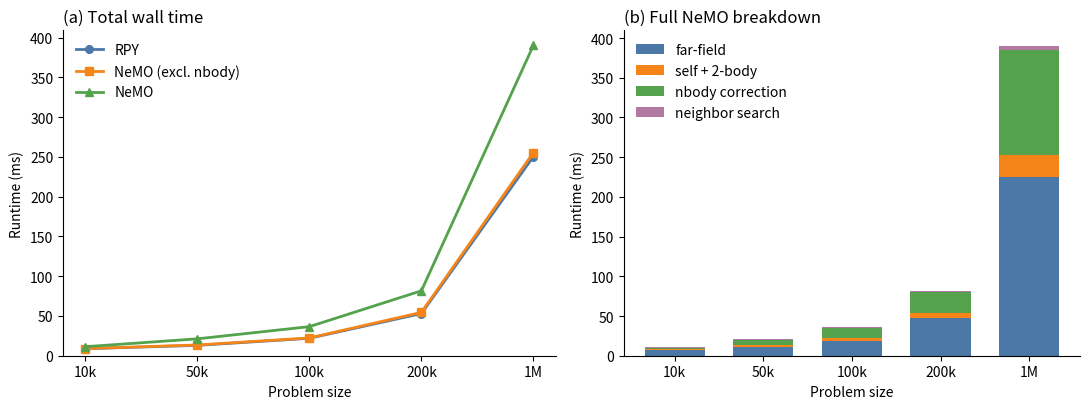

Recreate this plot in Python. (Note: this script raises an exception after producing the figure.)

"""Runtime breakdown data extracted from figures/runtime_breakdown/*.txt.

Includes raw per-run timings (ms) and derived averages over the last 3 runs.
"""

# SUPERSEDED, kept for provenance: this is the published Figure 11, whose data
# is the hand-transcribed RAW_DATA below. The reproducible path is now
# benchmarks/figure11_breakdown.py -> data/fig11_breakdown_h200.csv ->
# figures/grand_M_perf.py:runtime_breakdown(). That script can re-derive this
# file's numbers from the original stdout captures with --from-logs.

RAW_DATA = {
    "10k": {
        "FMM_2body_RPY": {
            "far_field_fmm_gpu_ms": [
                13.692,
                7.555,
                7.293,
                7.225,
                7.219,
                7.222,
                7.220,
                7.318,
                7.314,
                7.303,
                7.313,
                7.316,
            ],
            "warp_hashgrid_ms": [
                22.280,
                0.730,
                0.560,
                0.470,
                0.500,
                0.460,
                0.460,
                0.530,
                0.530,
                0.570,
                0.530,
                0.540,
            ],
            "base_velocity_compute_ms": [],
            "post_base_path_ms": [],
            "near_field_construction_ms": [
                22.363,
                0.806,
                0.610,
                0.516,
                0.543,
                0.506,
                0.509,
                0.582,
                0.584,
                0.621,
                0.583,
                0.594,
            ],
            "overall_nearfield_ms": [
                3820.764,
                239.382,
                1.472,
                1.224,
                1.225,
                1.182,
                1.195,
                1.471,
                1.481,
                1.517,
                1.478,
                1.496,
            ],
        },
        "FMM_2body_NN": {
            "far_field_fmm_gpu_ms": [
                7.373,
                7.491,
                7.295,
                7.222,
                7.222,
                7.219,
                7.229,
                7.333,
                7.320,
                7.330,
                7.313,
                7.313,
            ],
            "warp_hashgrid_ms": [
                0.550,
                0.680,
                0.590,
                0.460,
                0.490,
                0.470,
                0.460,
                0.530,
                0.540,
                0.560,
                0.540,
                0.530,
            ],
            "base_velocity_compute_ms": [],
            "post_base_path_ms": [],
            "near_field_construction_ms": [
                0.604,
                0.743,
                0.643,
                0.505,
                0.532,
                0.521,
                0.509,
                0.576,
                0.593,
                0.614,
                0.590,
                0.587,
            ],
            "overall_nearfield_ms": [
                3270.948,
                290.942,
                1.712,
                1.331,
                1.369,
                1.347,
                1.330,
                1.643,
                1.660,
                1.683,
                1.657,
                1.656,
            ],
        },
        "FMM_Nbody_NN": {
            "far_field_fmm_gpu_ms": [
                7.389,
                7.531,
                7.307,
                7.259,
                7.254,
                7.244,
                7.250,
                7.332,
                7.336,
                7.333,
                7.339,
                7.340,
            ],
            "warp_hashgrid_ms": [
                0.550,
                0.680,
                0.580,
                0.470,
                0.500,
                0.480,
                0.470,
                0.530,
                0.570,
                0.530,
                0.530,
                0.540,
            ],
            "base_velocity_compute_ms": [
                2445.944,
                310.011,
                0.920,
                0.758,
                0.748,
                0.745,
                0.744,
                0.976,
                0.971,
                0.967,
                0.969,
                0.970,
            ],
            "post_base_path_ms": [
                6486.846,
                648.132,
                1.969,
                1.845,
                1.829,
                1.838,
                1.828,
                1.933,
                1.930,
                1.936,
                1.935,
                1.944,
            ],
            "near_field_construction_ms": [
                0.601,
                0.746,
                0.636,
                0.514,
                0.552,
                0.525,
                0.514,
                0.582,
                0.620,
                0.584,
                0.582,
                0.592,
            ],
            "overall_nearfield_ms": [
                8933.596,
                959.114,
                3.714,
                3.257,
                3.271,
                3.247,
                3.224,
                3.662,
                3.694,
                3.655,
                3.659,
                3.679,
            ],
        },
    },
    "50k": {
        "FMM_2body_RPY": {
            "far_field_fmm_gpu_ms": [
                20.366,
                10.923,
                10.765,
                10.648,
                10.682,
                10.650,
                10.648,
                10.744,
                10.812,
                10.747,
                10.796,
                10.720,
            ],
            "warp_hashgrid_ms": [
                26.450,
                0.750,
                0.660,
                0.530,
                0.540,
                0.510,
                0.510,
                0.580,
                0.580,
                0.620,
                0.570,
                0.580,
            ],
            "base_velocity_compute_ms": [],
            "post_base_path_ms": [],
            "near_field_construction_ms": [
                26.537,
                0.820,
                0.719,
                0.573,
                0.588,
                0.562,
                0.559,
                0.634,
                0.635,
                0.671,
                0.629,
                0.634,
            ],
            "overall_nearfield_ms": [
                3548.506,
                211.846,
                2.832,
                2.030,
                2.026,
                1.991,
                2.012,
                2.283,
                2.287,
                2.312,
                2.278,
                2.281,
            ],
        },
        "FMM_2body_NN": {
            "far_field_fmm_gpu_ms": [
                10.795,
                10.809,
                10.757,
                10.630,
                10.638,
                10.631,
                10.626,
                10.720,
                10.736,
                10.726,
                10.746,
                10.705,
            ],
            "warp_hashgrid_ms": [
                0.600,
                0.660,
                0.660,
                0.520,
                0.550,
                0.510,
                0.520,
                0.580,
                0.590,
                0.610,
                0.600,
                0.580,
            ],
            "base_velocity_compute_ms": [],
            "post_base_path_ms": [],
            "near_field_construction_ms": [
                0.662,
                0.724,
                0.712,
                0.568,
                0.599,
                0.563,
                0.567,
                0.634,
                0.646,
                0.659,
                0.651,
                0.632,
            ],
            "overall_nearfield_ms": [
                3390.697,
                271.461,
                3.432,
                2.503,
                2.530,
                2.486,
                2.483,
                2.792,
                2.798,
                2.806,
                2.815,
                2.779,
            ],
        },
        "FMM_Nbody_NN": {
            "far_field_fmm_gpu_ms": [
                11.152,
                11.142,
                10.873,
                10.793,
                10.804,
                10.801,
                10.798,
                10.977,
                10.995,
                10.983,
                10.995,
                10.989,
            ],
            "warp_hashgrid_ms": [
                0.650,
                0.720,
                0.670,
                0.530,
                0.560,
                0.530,
                0.530,
                0.590,
                0.630,
                0.580,
                0.590,
                0.580,
            ],
            "base_velocity_compute_ms": [
                2379.545,
                293.777,
                2.212,
                1.846,
                1.861,
                1.861,
                1.845,
                2.018,
                2.033,
                2.025,
                2.022,
                2.021,
            ],
            "post_base_path_ms": [
                6180.108,
                659.960,
                7.061,
                6.961,
                6.969,
                6.959,
                6.961,
                7.022,
                6.996,
                7.021,
                7.015,
                7.027,
            ],
            "near_field_construction_ms": [
                0.710,
                0.795,
                0.730,
                0.589,
                0.620,
                0.588,
                0.583,
                0.646,
                0.694,
                0.640,
                0.645,
                0.638,
            ],
            "overall_nearfield_ms": [
                8560.535,
                954.778,
                10.197,
                9.548,
                9.605,
                9.571,
                9.537,
                9.869,
                9.906,
                9.869,
                9.862,
                9.870,
            ],
        },
    },
    "100k": {
        "FMM_2body_RPY": {
            "far_field_fmm_gpu_ms": [
                25.940,
                18.522,
                18.238,
                18.317,
                18.595,
                18.604,
                18.608,
                18.625,
                18.819,
                18.850,
                18.367,
                18.771,
            ],
            "warp_hashgrid_ms": [
                24.650,
                0.830,
                0.710,
                0.590,
                0.620,
                0.590,
                0.590,
                0.640,
                0.640,
                0.680,
                0.640,
                0.640,
            ],
            "base_velocity_compute_ms": [],
            "post_base_path_ms": [],
            "near_field_construction_ms": [
                24.730,
                0.909,
                0.777,
                0.645,
                0.677,
                0.639,
                0.638,
                0.696,
                0.692,
                0.742,
                0.692,
                0.695,
            ],
            "overall_nearfield_ms": [
                3766.649,
                223.743,
                3.849,
                3.061,
                3.080,
                3.011,
                3.038,
                3.261,
                3.300,
                3.317,
                3.262,
                3.259,
            ],
        },
        "FMM_2body_NN": {
            "far_field_fmm_gpu_ms": [
                18.255,
                18.192,
                18.504,
                18.256,
                17.909,
                17.870,
                18.072,
                18.424,
                18.354,
                17.952,
                18.431,
                18.143,
            ],
            "warp_hashgrid_ms": [
                0.660,
                0.730,
                0.750,
                0.580,
                0.610,
                0.590,
                0.580,
                0.630,
                0.630,
                0.670,
                0.630,
                0.630,
            ],
            "base_velocity_compute_ms": [],
            "post_base_path_ms": [],
            "near_field_construction_ms": [
                0.720,
                0.784,
                0.811,
                0.639,
                0.661,
                0.638,
                0.633,
                0.694,
                0.687,
                0.725,
                0.688,
                0.682,
            ],
            "overall_nearfield_ms": [
                3341.833,
                250.060,
                5.122,
                3.968,
                3.969,
                3.938,
                3.932,
                4.194,
                4.187,
                4.216,
                4.196,
                4.176,
            ],
        },
        "FMM_Nbody_NN": {
            "far_field_fmm_gpu_ms": [
                18.669,
                18.546,
                18.510,
                18.474,
                18.057,
                18.290,
                18.434,
                18.233,
                18.599,
                18.658,
                18.210,
                18.670,
            ],
            "warp_hashgrid_ms": [
                0.690,
                0.790,
                0.690,
                0.600,
                0.630,
                0.600,
                0.600,
                0.640,
                0.680,
                0.640,
                0.630,
                0.630,
            ],
            "base_velocity_compute_ms": [
                2569.210,
                311.032,
                3.560,
                3.243,
                3.213,
                3.213,
                3.217,
                3.349,
                3.351,
                3.350,
                3.345,
                3.349,
            ],
            "post_base_path_ms": [
                6953.919,
                694.510,
                13.411,
                13.363,
                13.347,
                13.361,
                13.341,
                13.409,
                13.410,
                13.401,
                13.393,
                13.393,
            ],
            "near_field_construction_ms": [
                0.753,
                0.866,
                0.747,
                0.653,
                0.691,
                0.656,
                0.659,
                0.700,
                0.736,
                0.700,
                0.691,
                0.686,
            ],
            "overall_nearfield_ms": [
                9524.074,
                1006.640,
                17.922,
                17.433,
                17.421,
                17.397,
                17.379,
                17.644,
                17.683,
                17.640,
                17.620,
                17.667,
            ],
        },
    },
    "200k": {
        "FMM_2body_RPY": {
            "far_field_fmm_gpu_ms": [
                57.330,
                47.496,
                47.123,
                47.594,
                47.098,
                47.014,
                47.690,
                47.532,
                48.299,
                47.955,
                47.409,
                46.999,
            ],
            "warp_hashgrid_ms": [
                39.030,
                1.310,
                1.140,
                0.850,
                0.890,
                0.840,
                0.850,
                0.880,
                0.880,
                1.110,
                0.880,
                0.870,
            ],
            "base_velocity_compute_ms": [],
            "post_base_path_ms": [],
            "near_field_construction_ms": [
                39.137,
                1.387,
                1.211,
                0.915,
                0.959,
                0.902,
                0.911,
                0.943,
                0.950,
                1.198,
                0.939,
                0.939,
            ],
            "overall_nearfield_ms": [
                3731.727,
                203.529,
                5.980,
                5.385,
                5.423,
                5.359,
                5.367,
                5.442,
                5.468,
                5.877,
                5.430,
                5.436,
            ],
        },
        "FMM_2body_NN": {
            "far_field_fmm_gpu_ms": [
                47.434,
                47.954,
                46.922,
                46.593,
                47.392,
                47.672,
                46.995,
                47.421,
                47.896,
                47.128,
                47.893,
                47.114,
            ],
            "warp_hashgrid_ms": [
                1.220,
                1.070,
                1.150,
                0.860,
                0.880,
                0.840,
                0.840,
                0.870,
                0.880,
                0.910,
                0.880,
                0.860,
            ],
            "base_velocity_compute_ms": [],
            "post_base_path_ms": [],
            "near_field_construction_ms": [
                1.322,
                1.150,
                1.221,
                0.922,
                0.946,
                0.900,
                0.901,
                0.937,
                0.943,
                0.978,
                0.949,
                0.929,
            ],
            "overall_nearfield_ms": [
                3434.724,
                271.955,
                7.911,
                7.064,
                7.041,
                7.008,
                7.023,
                7.155,
                7.159,
                7.177,
                7.142,
                7.129,
            ],
        },
        "FMM_Nbody_NN": {
            "far_field_fmm_gpu_ms": [
                46.810,
                48.352,
                47.135,
                47.608,
                47.028,
                47.033,
                47.516,
                46.824,
                47.493,
                46.591,
                47.339,
                47.808,
            ],
            "warp_hashgrid_ms": [
                0.930,
                1.060,
                1.220,
                0.880,
                0.920,
                0.870,
                0.910,
                0.890,
                0.920,
                0.910,
                0.860,
                0.860,
            ],
            "base_velocity_compute_ms": [
                2395.344,
                315.136,
                6.365,
                6.069,
                6.063,
                6.062,
                6.133,
                6.071,
                6.064,
                6.091,
                6.058,
                6.040,
            ],
            "post_base_path_ms": [
                6554.825,
                687.895,
                26.649,
                26.563,
                26.525,
                26.536,
                26.668,
                26.497,
                26.561,
                26.555,
                26.531,
                26.526,
            ],
            "near_field_construction_ms": [
                0.994,
                1.145,
                1.293,
                0.953,
                0.989,
                0.939,
                0.975,
                0.966,
                0.990,
                0.983,
                0.930,
                0.932,
            ],
            "overall_nearfield_ms": [
                8951.354,
                1004.458,
                34.559,
                33.805,
                33.781,
                33.741,
                34.001,
                33.742,
                33.834,
                33.837,
                33.723,
                33.768,
            ],
        },
    },
    "1000k": {
        "FMM_2body_RPY": {
            "far_field_fmm_gpu_ms": [
                231.861,
                225.226,
                224.585,
                224.105,
                223.975,
                224.999,
                223.202,
                223.923,
                223.411,
                224.069,
                224.205,
                224.110,
            ],
            "warp_hashgrid_ms": [
                25.070,
                2.820,
                2.570,
                2.620,
                2.580,
                2.530,
                2.580,
                2.520,
                2.540,
                2.600,
                2.530,
                2.530,
            ],
            "base_velocity_compute_ms": [],
            "post_base_path_ms": [],
            "near_field_construction_ms": [
                25.195,
                2.922,
                2.650,
                2.710,
                2.657,
                2.608,
                2.663,
                2.595,
                2.616,
                2.678,
                2.606,
                2.611,
            ],
            "overall_nearfield_ms": [
                3541.766,
                238.054,
                26.519,
                26.468,
                26.309,
                26.252,
                26.342,
                26.238,
                26.256,
                26.319,
                26.257,
                26.247,
            ],
        },
        "FMM_2body_NN": {
            "far_field_fmm_gpu_ms": [
                226.004,
                224.631,
                225.597,
                225.058,
                224.477,
                225.503,
                223.585,
                224.445,
                225.100,
                223.702,
                225.432,
                224.100,
            ],
            "warp_hashgrid_ms": [
                2.730,
                2.590,
                2.570,
                2.560,
                2.580,
                2.530,
                2.510,
                2.750,
                2.540,
                2.600,
                2.520,
                2.520,
            ],
            "base_velocity_compute_ms": [],
            "post_base_path_ms": [],
            "near_field_construction_ms": [
                2.813,
                2.676,
                2.646,
                2.646,
                2.659,
                2.609,
                2.593,
                2.915,
                2.618,
                2.683,
                2.600,
                2.604,
            ],
            "overall_nearfield_ms": [
                3281.465,
                260.780,
                31.257,
                31.191,
                31.178,
                31.128,
                31.094,
                31.563,
                31.123,
                31.207,
                31.078,
                31.110,
            ],
        },
        "FMM_Nbody_NN": {
            "far_field_fmm_gpu_ms": [
                224.974,
                224.345,
                224.593,
                224.137,
                225.492,
                224.632,
                223.587,
                225.758,
                225.052,
                224.417,
                225.269,
                224.530,
            ],
            "warp_hashgrid_ms": [
                2.920,
                2.680,
                2.730,
                2.540,
                2.590,
                2.520,
                2.520,
                2.590,
                2.580,
                2.530,
                2.510,
                2.780,
            ],
            "base_velocity_compute_ms": [
                2417.852,
                310.525,
                28.374,
                28.386,
                28.315,
                28.331,
                28.405,
                28.499,
                28.396,
                28.344,
                28.356,
                28.419,
            ],
            "post_base_path_ms": [
                6936.679,
                776.468,
                131.851,
                131.634,
                131.725,
                131.802,
                132.128,
                131.718,
                131.724,
                131.856,
                131.676,
                131.818,
            ],
            "near_field_construction_ms": [
                3.034,
                2.773,
                2.870,
                2.617,
                2.672,
                2.597,
                2.606,
                2.672,
                2.664,
                2.604,
                2.594,
                2.886,
            ],
            "overall_nearfield_ms": [
                9357.834,
                1090.050,
                163.427,
                162.929,
                162.994,
                163.001,
                163.468,
                163.191,
                163.065,
                163.075,
                162.892,
                163.451,
            ],
        },
    },
}


def _add_near_field_setup(raw):
    for size_data in raw.values():
        for op_data in size_data.values():
            hash_ms = op_data["warp_hashgrid_ms"]
            near_ms = op_data["near_field_construction_ms"]
            if hash_ms and near_ms:
                assert len(hash_ms) == len(near_ms)
                op_data["near_field_setup_ms"] = [
                    a + b for a, b in zip(hash_ms, near_ms)
                ]
            else:
                op_data["near_field_setup_ms"] = []


def _avg_last3(raw):
    avg = {}
    for size, size_data in raw.items():
        avg[size] = {}
        for op, op_data in size_data.items():
            op_avg = {}
            for key, vals in op_data.items():
                if not vals:
                    op_avg[key] = None
                else:
                    tail = vals[-3:]
                    op_avg[key] = sum(tail) / len(tail)
            avg[size][op] = op_avg
    return avg


def _fill_base_velocity_from_overall(raw):
    for size_data in raw.values():
        for op_data in size_data.values():
            if op_data["base_velocity_compute_ms"]:
                continue
            overall = op_data.get("overall_nearfield_ms", [])
            setup = op_data.get("near_field_setup_ms", [])
            if overall and setup:
                assert len(overall) == len(setup)
                op_data["base_velocity_compute_ms"] = [
                    o - s for o, s in zip(overall, setup)
                ]


_add_near_field_setup(RAW_DATA)
_fill_base_velocity_from_overall(RAW_DATA)
AVG_LAST3 = _avg_last3(RAW_DATA)


def _component_values(size, operator, keys):
    return [AVG_LAST3[size][operator].get(key, 0.0) or 0.0 for key in keys]


def _size_label(size):
    if size.endswith("k"):
        value = int(size[:-1])
        if value >= 1000 and value % 1000 == 0:
            return f"{value // 1000}M"
    return size


def plot_runtime_summary(save_path=None, show=True, sizes=None):
    """Plot total operator time and full-NeMO component breakdown.

    This is intended as a cleaner replacement for the single stacked grouped
    bar chart in plot_avg_last3.
    """
    import matplotlib.pyplot as plt
    import numpy as np

    if sizes is None:
        sizes = ["10k", "50k", "100k", "200k", "1000k"]
    missing_sizes = [size for size in sizes if size not in AVG_LAST3]
    assert not missing_sizes, f"Unknown problem sizes: {missing_sizes}"

    operators = ["FMM_2body_RPY", "FMM_2body_NN", "FMM_Nbody_NN"]
    operator_labels = {
        "FMM_2body_RPY": "RPY",
        "FMM_2body_NN": "NeMO (excl. nbody)",
        "FMM_Nbody_NN": "NeMO",
    }
    operator_colors = {
        "FMM_2body_RPY": "#4C78A8",
        "FMM_2body_NN": "#F58518",
        "FMM_Nbody_NN": "#54A24B",
    }
    operator_markers = {
        "FMM_2body_RPY": "o",
        "FMM_2body_NN": "s",
        "FMM_Nbody_NN": "^",
    }

    component_keys = [
        "far_field_fmm_gpu_ms",
        "base_velocity_compute_ms",
        "post_base_path_ms",
        "near_field_setup_ms",
    ]
    component_labels = [
        "far-field",
        "self + 2-body",
        "nbody correction",
        "neighbor search",
    ]
    component_colors = ["#4C78A8", "#F58518", "#54A24B", "#B279A2"]

    x = np.arange(len(sizes))
    tick_labels = [_size_label(size) for size in sizes]

    fig, (ax_total, ax_breakdown) = plt.subplots(
        1,
        2,
        figsize=(11, 4.2),
        gridspec_kw={"width_ratios": [1.08, 1.0]},
    )
    fig.patch.set_facecolor("white")

    for operator in operators:
        totals = [
            sum(_component_values(size, operator, component_keys))
            for size in sizes
        ]
        ax_total.plot(
            x,
            totals,
            color=operator_colors[operator],
            marker=operator_markers[operator],
            linewidth=2.0,
            markersize=5.5,
            label=operator_labels[operator],
        )

    ax_total.set_title("(a) Total wall time", loc="left")
    ax_total.set_xlabel("Problem size")
    ax_total.set_ylabel("Runtime (ms)")
    ax_total.set_xticks(x)
    ax_total.set_xticklabels(tick_labels)
    ax_total.legend(frameon=False, loc="upper left")

    full_nemo_components = np.array(
        [_component_values(size, "FMM_Nbody_NN", component_keys) for size in sizes]
    )

    bottom = np.zeros(len(sizes))
    for component_idx, (label, color) in enumerate(
        zip(component_labels, component_colors)
    ):
        values = full_nemo_components[:, component_idx]
        ax_breakdown.bar(
            x,
            values,
            width=0.68,
            bottom=bottom,
            color=color,
            edgecolor="none",
            linewidth=0,
            label=label,
        )
        bottom += values

    ax_breakdown.set_title("(b) Full NeMO breakdown", loc="left")
    ax_breakdown.set_xlabel("Problem size")
    ax_breakdown.set_ylabel("Runtime (ms)")
    ax_breakdown.set_xticks(x)
    ax_breakdown.set_xticklabels(tick_labels)
    ax_breakdown.legend(frameon=False, loc="upper left")

    for ax in (ax_total, ax_breakdown):
        ax.set_facecolor("white")
        ax.set_ylim(bottom=0)
        ax.grid(False)
        ax.spines["top"].set_visible(False)
        ax.spines["right"].set_visible(False)

    fig.tight_layout()
    if save_path:
        fig.savefig(save_path, dpi=1000, bbox_inches="tight")
    if show:
        plt.show()
    return fig, (ax_total, ax_breakdown)


def plot_avg_last3(save_path=None, show=True):
    import matplotlib.pyplot as plt
    import numpy as np

    sizes = ["50k", "100k", "200k"]

    operators = ["FMM_2body_RPY", "FMM_2body_NN", "FMM_Nbody_NN"]
    #operators = ["FMM_Nbody_NN"]

    step_keys = [
        "far_field_fmm_gpu_ms",
        "base_velocity_compute_ms",
        "post_base_path_ms",
        "near_field_setup_ms",
    ]
    step_labels = ["far-field", "Self+2body", "Nbody", "Neighbor Search"]

    data = {
        size: {
            op: [
                AVG_LAST3[size][op].get(k, 0.0) or 0.0 for k in step_keys
            ]
            for op in operators
        }
        for size in sizes
    }

    x = np.arange(len(sizes))
    bar_w = 0.28
    fig, ax = plt.subplots(figsize=(10, 5))

    colors = ["#4C78A8", "#F58518", "#54A24B", "#B279A2"]
    hatches = ["///", "\\\\\\", "xxx"]

    for i, op in enumerate(operators):
        offset = (i - 1) * bar_w
        bottom = np.zeros(len(sizes))
        for step_idx, (label, color) in enumerate(zip(step_labels, colors)):
            vals = np.array([data[size][op][step_idx] for size in sizes])
            ax.bar(
                x + offset,
                vals,
                bar_w,
                bottom=bottom,
                label=label if i == 0 else None,
                color=color,
                hatch=hatches[i],
                edgecolor="black",
                linewidth=0.4,
            )
            bottom += vals

    ax.set_xticks(x)
    ax.set_xticklabels(sizes)
    ax.set_ylabel("Runtime (ms)")
    ax.set_xlabel("Problem size")
    ax.set_title("Runtime breakdown (AVG_LAST3)")

    op_handles = [
        plt.Rectangle(
            (0, 0),
            1,
            1,
            facecolor="white",
            edgecolor="black",
            hatch=hatches[i],
            label=op,
        )
        for i, op in enumerate(operators)
    ]
    legend1 = ax.legend(handles=op_handles, title="Operator", loc="upper left")
    ax.add_artist(legend1)
    ax.legend(title="Step", loc="upper right")

    fig.tight_layout()
    if save_path:
        fig.savefig(save_path, dpi=200)
    if show:
        plt.show()
    return fig, ax


if __name__ == "__main__":
    plot_runtime_summary(
        save_path="/mnt/home/khanmd/pinn-stokes/figures/runtime_summary_two_panel.pdf",
        show=False,
    )
